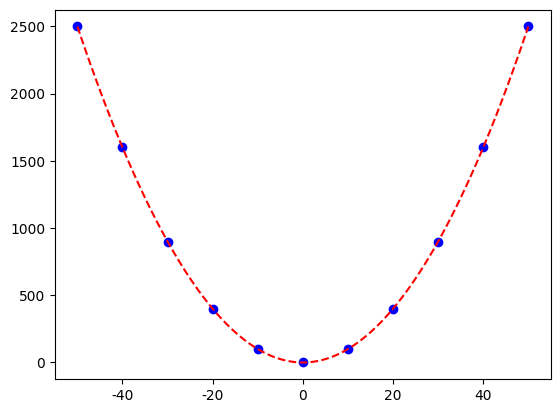

Recreate this plot in Python.
import pandas as pd
import numpy as np
from scipy.interpolate import lagrange
import matplotlib.pyplot as plt
plt.rcParams['font.sans-serif']=['SimHei']#正常显示中文标签
plt.rcParams['axes.unicode_minus']=False#正常显示正负号

#计算n阶差商
def get_n_diff_quot(x,y,n,f):
    for i in range(n-1):
        for j in range(n-1-i):
            if i==0:
                f[i][j]=(y[j]-y[j+1])/(x[j]-x[j+1])
            else:
                f[i][j]=(f[i-1][j]-f[i-1][j+1])/(x[j]-x[j+1+i])

def get_Px(c_x,f,x,y0,n):
    ret=y0*1.0
    tmp=1.0
    for i in range(n-1):
        tmp=tmp*(c_x-x[i])
        t_ret=1.0*tmp*f[i][0]
        ret=1.0*ret+t_ret
    return ret


x=[i for i in range(-50, 51, 10)]
t_x=[i for i in range(-50, 51)]
y=[i**2 for i in x]

n=len(x)
f=[[0 for i in range(n)] for j in range(n)]
get_n_diff_quot(x,y,n,f)
t_y=[get_Px(i,f,x,y[0],n) for i in t_x]

plt.figure()
plt.plot(x, y, linestyle = '', marker='o', color='b')
plt.plot(t_x, t_y, linestyle = '--', color='r')
plt.show()
